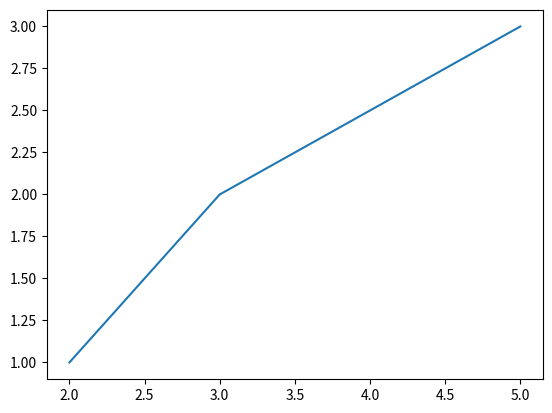

Python code for this plot:
import numpy as np
import matplotlib.pyplot as plt
a=np.array([2,3,5])

print(a)
b=[1,2,3]
plt.plot(a,b)
plt.show()
c='text in string'
print(a,b,c)